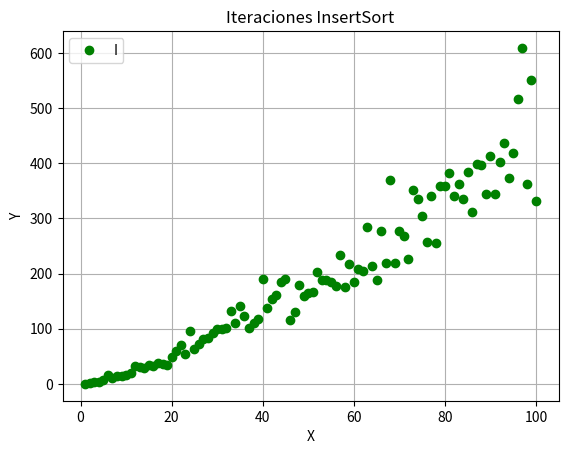

Source code (Python):
"""
[redacted]
Grafica que muestra la cantidad de iteracciones de la funcion insertsort
"""
import matplotlib.pyplot as plt
from mpl_toolkits.mplot3d import Axes3D
import random

times = 0

def insertSort(lista):
    global times
    for i in range(1, len(lista)):
        times += 1
        actual = lista[i]
        posicion = i
        while posicion > 0 and lista[posicion-1] > actual:
            times += 1
            lista[posicion-1] = lista[posicion-1]
            posicion = posicion-1
        lista[posicion] = actual
    return lista

TAM = 101
eje_x = list(range(1, TAM, 1))
eje_y = []

lista_variable=[]

for num in eje_x:
    lista_variable = random.sample(range(0,1000),num)
    times = 0
    lista_variable = insertSort(lista_variable)
    eje_y.append(times)

fig, ax = plt.subplots(facecolor='w', edgecolor='k')
ax.plot(eje_x, eje_y, marker="o", color="g", linestyle="None")

ax.set_xlabel('X')
ax.set_ylabel('Y')
ax.grid(True)
ax.legend("Insert Sort")

plt.title("Iteraciones InsertSort")
plt.show()
